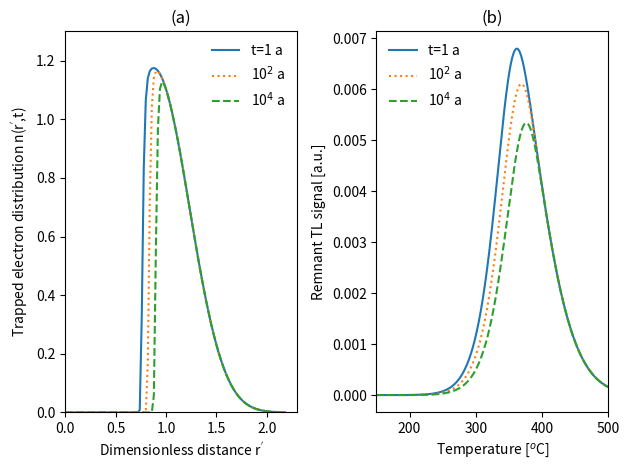

Here is the Python script that generated this plot:
#Simulation of remnant TL after fading due to GST in nature
import numpy as np
import matplotlib.pyplot as plt
import warnings
warnings.filterwarnings("ignore")
##### function to find distribution of distances in GST model
### after fading in nature for time tim
def findDistr(tim):
    return 3*(rprimes**2.0)*np.exp(-(rprimes**3.0))*\
    np.exp(-np.exp(-(rho**(-1/3))*rprimes)*stun*tim)
# find partial TL using the EST model
def partialTL(tmps,rprime,tim):
    seff=sEST*np.exp(-(rhoEST**(-1/3))*rprime)
    distr=3*(rprime**2.0)*np.exp(-(rprime**3.0))*\
    np.exp(-np.exp(-(rho**(-1/3))*rprime)*stun*tim)
    TLpartial=distr*\
	    (seff/hr)*np.exp(-E/(kB*(273+tmps)))*\
    np.exp(-seff*kB*((273+tmps)**2.0)/(hr*E)*\
    np.exp(-E/(kB*(273+tmps)))*(1-2*kB*(273+tmps)/E))
    return TLpartial*dr
# Here we use s and rho values for GST model
stun=3e15                  			# frequency factor
rho=3e-6               				# rho-prime value
timesNature=(3600*24*365,100*3600*24*365,1e4*3600*24*365)
# fading times in nature, in seconds
dr=0.02
rprimes=np.arange(0,2.2,dr)    	 # rprime=0-2.2
styls=['solid','dotted','dashed']
labls=[r't=1 a',r'10$^{2}$ a',r'10$^{4}$ a']
plt.subplot(1,2, 1)
for j in range(3):
    plt.plot(rprimes,findDistr(timesNature[j]),linestyle=\
    styls[j],label=labls[j])
plt.ylim(0,1.3)
plt.xlim(0,2.3)
plt.ylabel('Trapped electron distribution n(r$^{\'}$,t)')
plt.xlabel('Dimensionless distance r$^{\'}$')
plt.title('(a)')
leg = plt.legend(loc='upper right')
leg.get_frame().set_linewidth(0.0)
## use different rhoEST and sEST for the EST model
kB,         sEST,        E ,    rhoEST,   hr=\
8.617e-5,  3.5e12,  1.45 ,    5e-3,   1
t = np.linspace(0, 500, 500)
temps=hr*t
plt.subplot(1,2, 2) 
plt.title('(b)')
for j in range(3):
    u=np.array([[partialTL(x,rprimes[i],timesNature[j]) for\
    x in temps] for i in range(len(rprimes))])
    plt.plot(temps,sum(u),linestyle=styls[j],label=labls[j])
plt.ylabel('Remnant TL signal [a.u.]')
plt.xlabel(r'Temperature [$^{o}$C]')
plt.xlim(150,500)
leg = plt.legend()
leg.get_frame().set_linewidth(0.0)
plt.tight_layout()
plt.show()